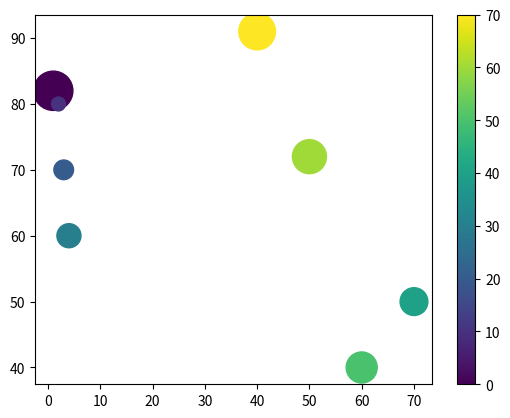

Source code (Python):
import matplotlib.pyplot as pit
import numpy as np

x1=np.array([1,2,3,4,70,60,50,40])
y1=np.array([82,80,70,60,50,40,72,91])

color=np.array([0,10,20,30,40,50,60,70])
size=np.array([800,100,200,300,400,500,600,700])

pit.scatter(x1,y1,c=color,cmap='viridis',s=size)
pit.colorbar()
pit.show()

